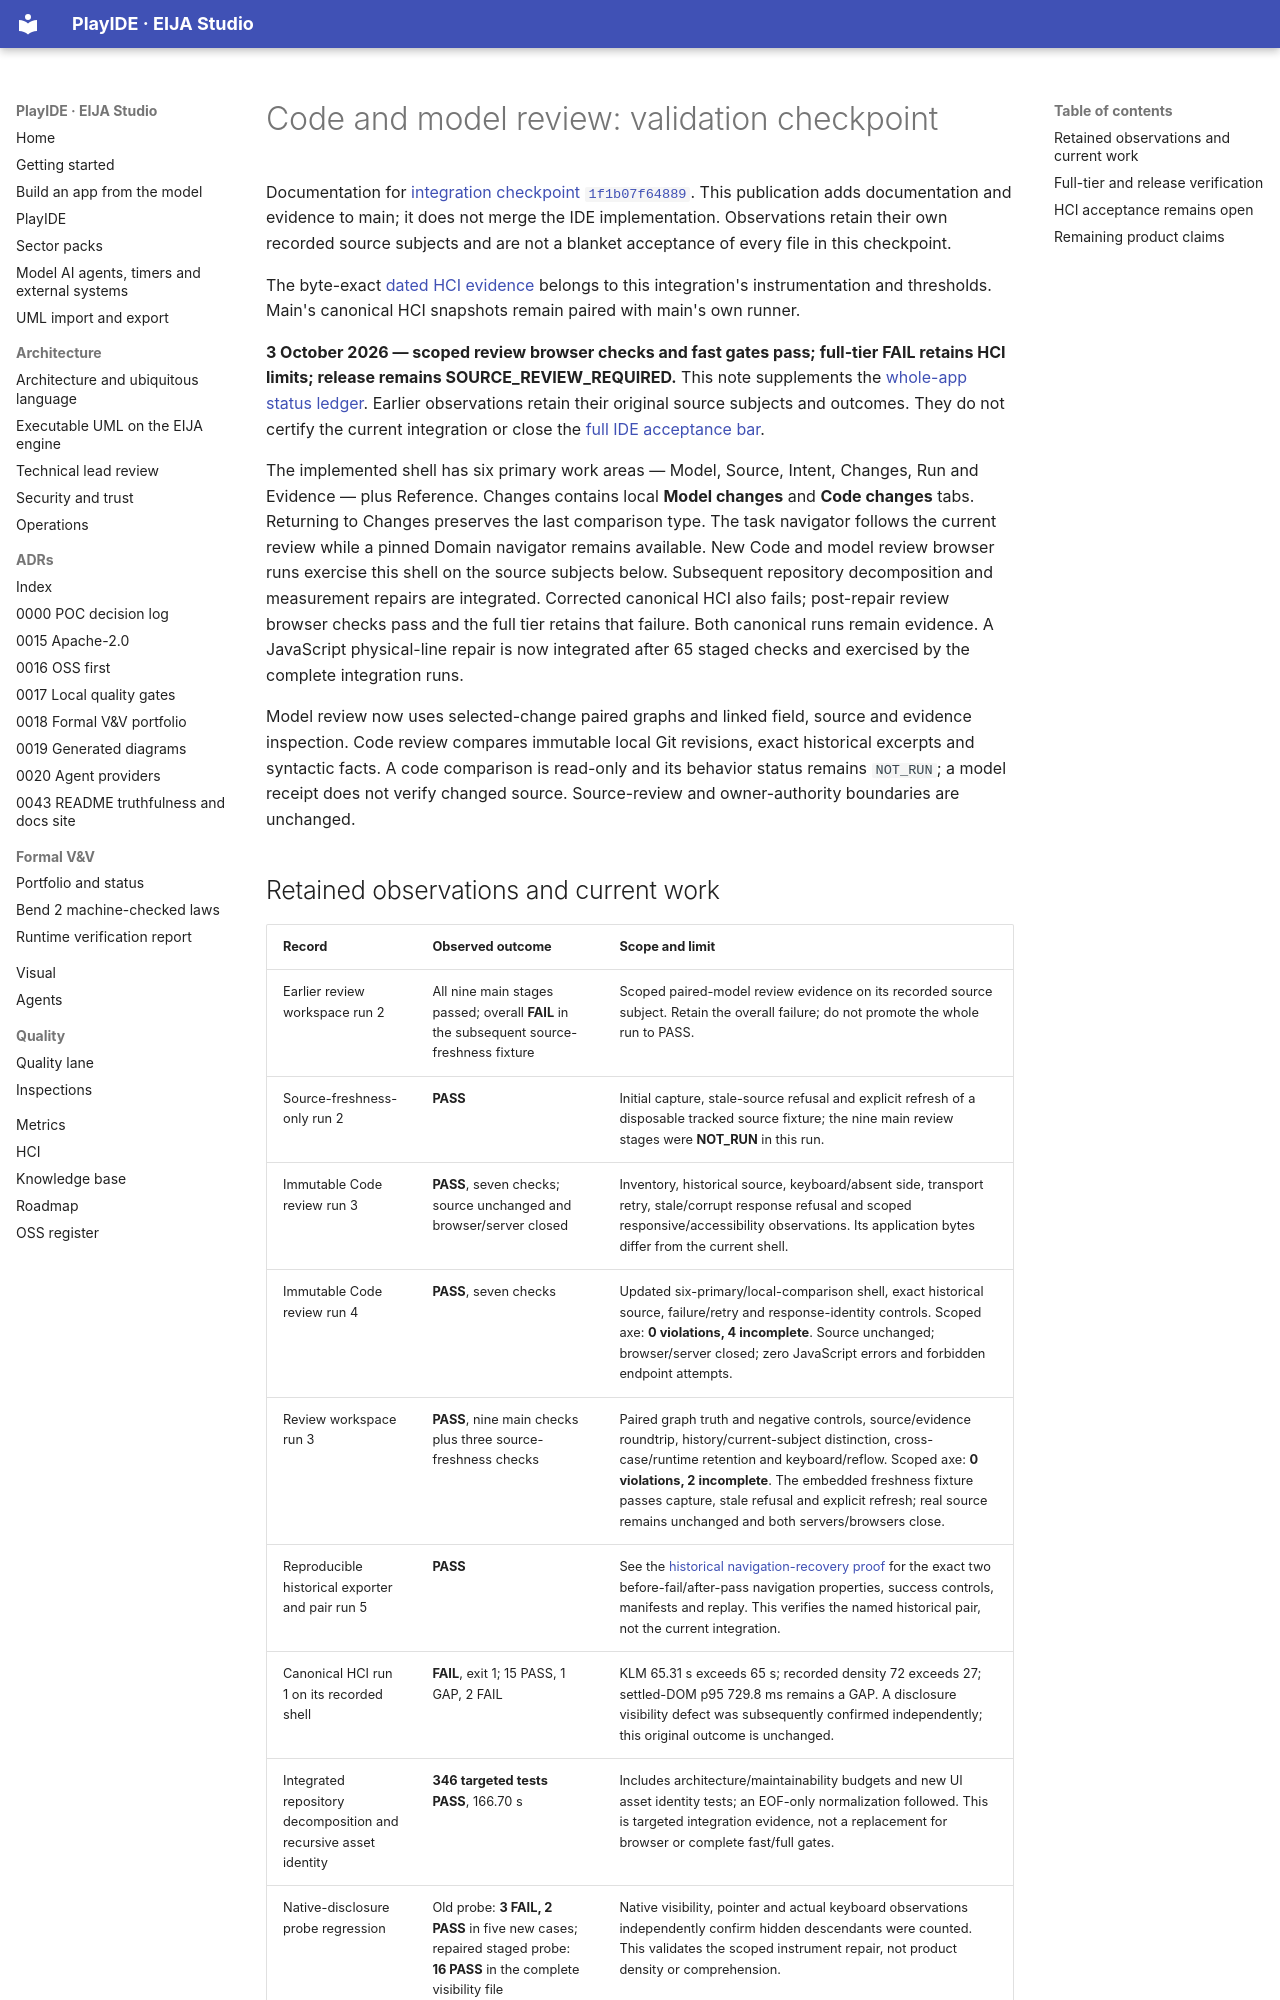

repository: 45ck/eija-studio · page: design/2026-10-03-CODE-REVIEW-VALIDATION/index.html · generator: mkdocs

# Code and model review: validation checkpoint

Documentation for [integration checkpoint `1f1b07f64889`](https://github.com/45ck/eija-studio/tree/1f1b07f648890d8e03f81d4269fa479d80a0f46a). This publication adds documentation and evidence to main; it does not merge the IDE implementation. Observations retain their own recorded source subjects and are not a blanket acceptance of every file in this checkpoint.

The byte-exact [dated HCI evidence](../demos/evidence/hci-review-2026-10-03/README.md) belongs to this integration's instrumentation and thresholds. Main's canonical HCI snapshots remain paired with main's own runner.

**3 October 2026 — scoped review browser checks and fast gates pass; full-tier
FAIL retains HCI limits; release remains SOURCE_REVIEW_REQUIRED.**
This note supplements the [whole-app status ledger](IMPLEMENTATION-STATUS.md).
Earlier observations retain their original source subjects and outcomes. They do
not certify the current integration or close the [full IDE acceptance
bar](../engineering/SELF-DOGFOOD-ACCEPTANCE.md).

The implemented shell has six primary work areas — Model, Source, Intent,
Changes, Run and Evidence — plus Reference. Changes contains local **Model
changes** and **Code changes** tabs. Returning to Changes preserves the last
comparison type. The task navigator follows the current review while a pinned
Domain navigator remains available. New Code and model review browser runs
exercise this shell on the source subjects below. Subsequent repository
decomposition and measurement repairs are integrated. Corrected canonical HCI also
fails; post-repair review browser checks pass and the full tier retains that failure.
Both canonical runs remain evidence. A JavaScript physical-line repair is now
integrated after 65 staged checks and exercised by the complete integration runs.

Model review now uses selected-change paired graphs and linked field, source and
evidence inspection. Code review compares immutable local Git revisions, exact
historical excerpts and syntactic facts. A code comparison is read-only and its
behavior status remains `NOT_RUN`; a model receipt does not verify changed source.
Source-review and owner-authority boundaries are unchanged.
